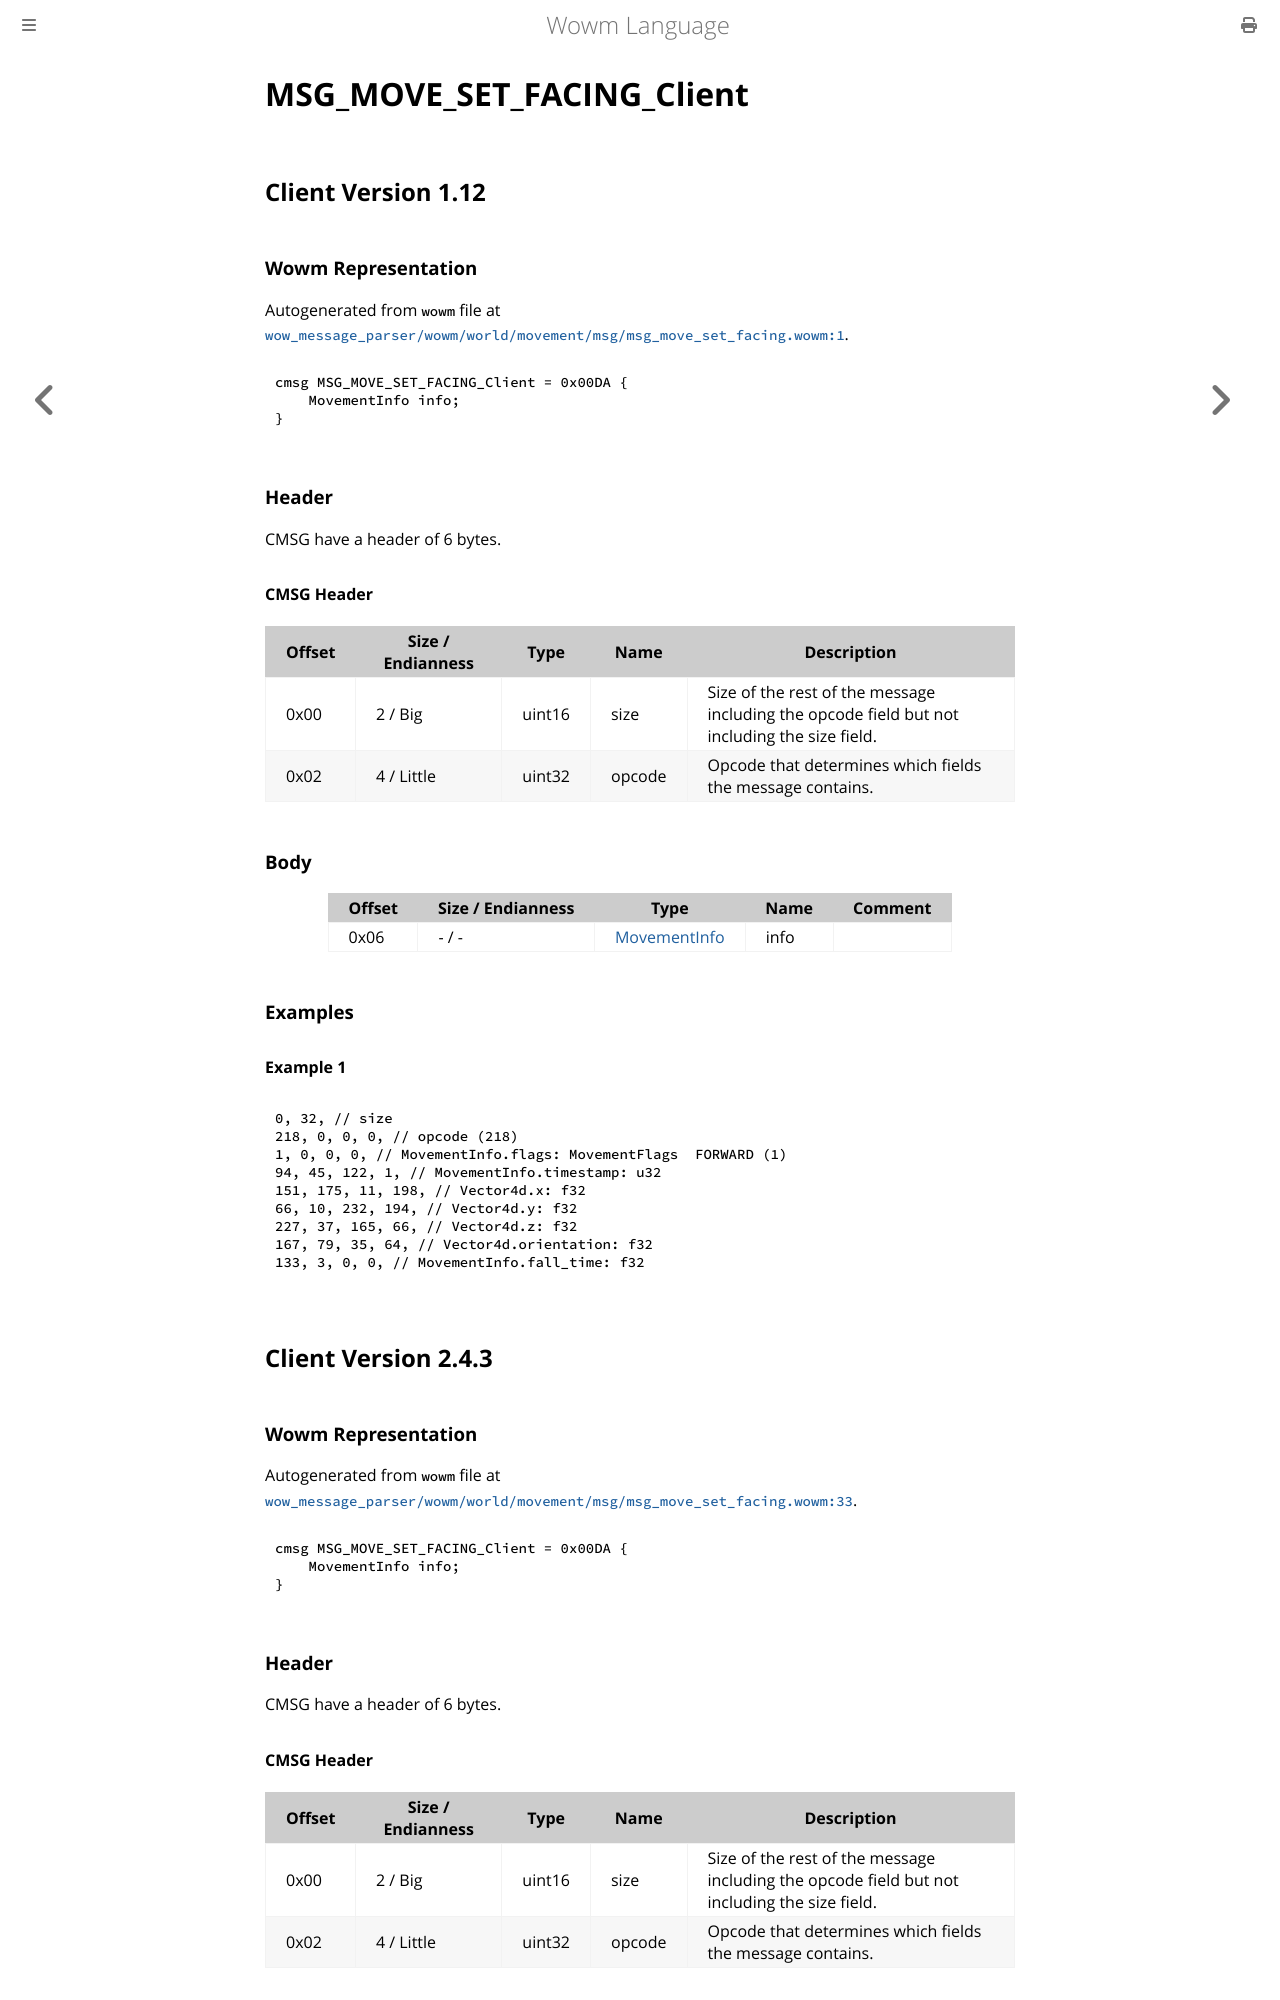

repository: gtker/wow_messages · page: docs/msg_move_set_facing_client.html · generator: mdbook

# MSG_MOVE_SET_FACING_Client

## Client Version 1.12

### Wowm Representation

Autogenerated from `wowm` file at [`wow_message_parser/wowm/world/movement/msg/msg_move_set_facing.wowm:1`](https://github.com/gtker/wow_messages/tree/main/wow_message_parser/wowm/world/movement/msg/msg_move_set_facing.wowm#L1).
```rust,ignore
cmsg MSG_MOVE_SET_FACING_Client = 0x00DA {
    MovementInfo info;
}
```
### Header

CMSG have a header of 6 bytes.

#### CMSG Header

| Offset | Size / Endianness | Type   | Name   | Description |
| ------ | ----------------- | ------ | ------ | ----------- |
| 0x00   | 2 / Big           | uint16 | size   | Size of the rest of the message including the opcode field but not including the size field.|
| 0x02   | 4 / Little        | uint32 | opcode | Opcode that determines which fields the message contains.|

### Body

| Offset | Size / Endianness | Type | Name | Comment |
| ------ | ----------------- | ---- | ---- | ------- |
| 0x06 | - / - | [MovementInfo](movementinfo.md) | info |  |

### Examples

#### Example 1

```c
0, 32, // size
218, 0, 0, 0, // opcode (218)
1, 0, 0, 0, // MovementInfo.flags: MovementFlags  FORWARD (1)
94, 45, 122, 1, // MovementInfo.timestamp: u32
151, 175, 11, 198, // Vector4d.x: f32
66, 10, 232, 194, // Vector4d.y: f32
227, 37, 165, 66, // Vector4d.z: f32
167, 79, 35, 64, // Vector4d.orientation: f32
133, 3, 0, 0, // MovementInfo.fall_time: f32
```
## Client Version 2.4.3

### Wowm Representation

Autogenerated from `wowm` file at [`wow_message_parser/wowm/world/movement/msg/msg_move_set_facing.wowm:33`](https://github.com/gtker/wow_messages/tree/main/wow_message_parser/wowm/world/movement/msg/msg_move_set_facing.wowm#L33).
```rust,ignore
cmsg MSG_MOVE_SET_FACING_Client = 0x00DA {
    MovementInfo info;
}
```
### Header

CMSG have a header of 6 bytes.
